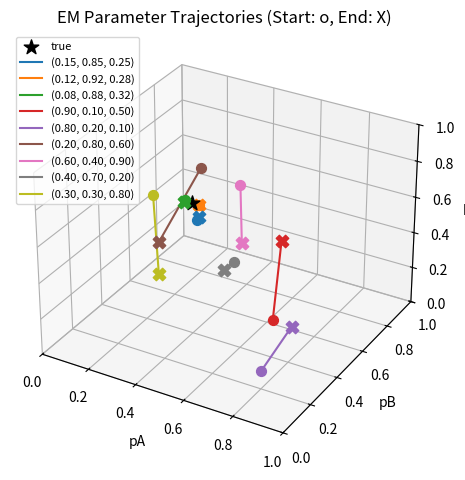
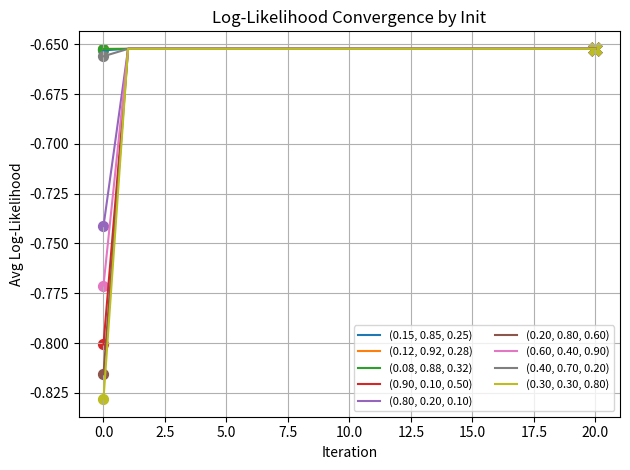

Here is the Python script that generated these plots, in order:
import random
import math
import matplotlib.pyplot as plt
from mpl_toolkits.mplot3d import Axes3D

# True data generation parameters
t_true = (0.1, 0.9, 0.3)
true_pA, true_pB, true_pC = t_true
N = 1000

# Generate observations (latent a discarded)
data = []
for _ in range(N):
    a = 1 if random.random() < true_pA else 0
    o = (1 if random.random() < true_pB else 0) if a else (1 if random.random() < true_pC else 0)
    data.append((None, o))

# EM solver capturing trajectories
def em_solver(observations, init, max_iter=20):
    pA, pB, pC = init
    traj = {'pA': [pA], 'pB': [pB], 'pC': [pC]}
    for _ in range(max_iter):
        q1 = []
        for _, o in observations:
            like1 = pA * (pB**o) * ((1-pB)**(1-o))
            like0 = (1-pA) * (pC**o) * ((1-pC)**(1-o))
            q1.append(like1 / (like1 + like0))
        pA = sum(q1)/len(observations)
        sum_q1 = sum(q1)
        pB = sum(q * o for q, (_, o) in zip(q1, observations)) / sum_q1
        pC = sum((1-q) * o for q, (_, o) in zip(q1, observations)) / (len(observations) - sum_q1)
        traj['pA'].append(pA)
        traj['pB'].append(pB)
        traj['pC'].append(pC)
    return traj

# Initialization sets (labels are the tuples themselves)
initials = {
    '(0.15, 0.85, 0.25)': (0.15, 0.85, 0.25),
    '(0.12, 0.92, 0.28)': (0.12, 0.92, 0.28),
    '(0.08, 0.88, 0.32)': (0.08, 0.88, 0.32),
    '(0.90, 0.10, 0.50)': (0.90, 0.10, 0.50),
    '(0.80, 0.20, 0.10)': (0.80, 0.20, 0.10),
    '(0.20, 0.80, 0.60)': (0.20, 0.80, 0.60),
    '(0.60, 0.40, 0.90)': (0.60, 0.40, 0.90),
    '(0.40, 0.70, 0.20)': (0.40, 0.70, 0.20),
    '(0.30, 0.30, 0.80)': (0.30, 0.30, 0.80)
}
colors = plt.cm.tab10(range(len(initials)))
labels = list(initials.keys())

# Collect trajectories
histories = {lbl: em_solver(data, initials[lbl]) for lbl in labels}

# Plot 1: 3D trajectories with start/end markers and true generator
fig = plt.figure()
ax = fig.add_subplot(111, projection='3d')
for idx, lbl in enumerate(labels):
    hist = histories[lbl]
    xs, ys, zs = hist['pA'], hist['pB'], hist['pC']
    ax.plot(xs, ys, zs, color=colors[idx], linewidth=1.5)
    ax.scatter(xs[0], ys[0], zs[0], color=colors[idx], marker='o', s=50)
    ax.scatter(xs[-1], ys[-1], zs[-1], color=colors[idx], marker='X', s=80)
# highlight true generator
ax.scatter(true_pA, true_pB, true_pC, color='black', marker='*', s=120, label='true')
# set axes labels and fixed limits
ax.set_xlabel('pA')
ax.set_ylabel('pB')
ax.set_zlabel('pC')
ax.set_xlim(0, 1)
ax.set_ylim(0, 1)
ax.set_zlim(0, 1)
# create legend for initializations only
for idx, lbl in enumerate(labels):
    ax.plot([], [], [], color=colors[idx], label=lbl)
ax.legend(loc='upper left', fontsize=8)
plt.title('EM Parameter Trajectories (Start: o, End: X)')
plt.tight_layout()
plt.show()

# Plot 2: average log-likelihood convergence
plt.figure()
average_ll = lambda obs, pA, pB, pC: sum(math.log(pA*(pB**o)*((1-pB)**(1-o)) + (1-pA)*(pC**o)*((1-pC)**(1-o))) for _, o in obs)/len(obs)
for idx, lbl in enumerate(labels):
    hist = histories[lbl]
    ll = [average_ll(data, hist['pA'][i], hist['pB'][i], hist['pC'][i]) for i in range(len(hist['pA']))]
    plt.plot(range(len(ll)), ll, color=colors[idx], linewidth=1.5)
    plt.scatter(0, ll[0], color=colors[idx], marker='o', s=50)
    plt.scatter(len(ll)-1, ll[-1], color=colors[idx], marker='X', s=80)
plt.xlabel('Iteration')
plt.ylabel('Avg Log-Likelihood')
plt.title('Log-Likelihood Convergence by Init')
# legend
for idx, lbl in enumerate(labels):
    plt.plot([], [], color=colors[idx], label=lbl)
plt.legend(fontsize=8, ncol=2)
plt.grid(True)
plt.tight_layout()
plt.show()
